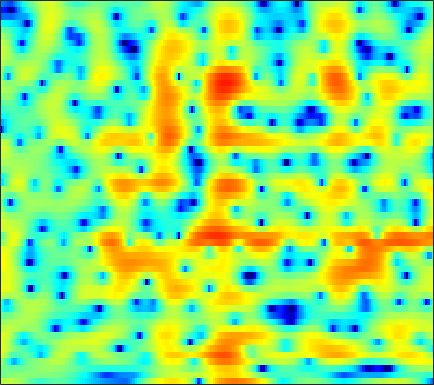

Values plotted in this chart, from the file beside it:
2.4191, 2.5652, 2.687, 2.7204, 2.6878, 2.566, 2.3543, 2.1336, 1.7556, 1.2841, 0.722, 0.24735, -0.44164, -1.1722, -1.7246, -2.4184, -2.9785, -3.2455, -3.4011, -3.3126, -3.0389, -2.7686, -2.3844, -2.0554
-1.178, -0.7885, -0.3649, -0.0386, 0.1504, 0.3372, 0.4606, 0.517, 0.5532, 0.553, 0.5243, 0.4891, 0.4289, 0.3641, 0.3163, 0.2582, 0.2075, 0.1761, 0.1433, 0.1184, 0.09593, 0.07554, 0.03712, -0.02481
-0.5138, -0.5816, -0.7087, -0.8574, -0.9642, -1.08, -1.143, -1.146, -1.09, -0.9647, -0.7913, -0.6419, -0.4281, -0.2091, -0.04567, 0.1603, 0.3479, 0.4747, 0.6223, 0.7474, 0.8465, 0.9005, 0.9402, 0.9391
1.44, 0.3374, -1.46, -3.696, -5.669, -8.346, -9.505, -8.638, -6.52, -4.587, -3.104, -2.257, -1.412, -0.8118, -0.4798, -0.1472, 0.1111, 0.2886, 0.5352, 0.819, 1.145, 1.404, 1.748, 2.055
4.613, 3.582, 2.059, 0.436, -0.7376, -1.993, -2.607, -2.627, -2.299, -1.867, -1.553, -1.47, -1.612, -2.087, -2.692, -3.882, -5.582, -7.161, -9.031, -8.756, -6.313, -4.276, -1.962, -0.1609
4.737, 4.115, 3.234, 2.318, 1.627, 0.7402, -0.08709, -0.661, -1.357, -1.964, -2.497, -2.865, -3.348, -3.881, -4.341, -5.054, -5.868, -6.466, -6.965, -6.734, -5.648, -4.506, -2.905, -1.441
4.532, 4.071, 3.301, 2.339, 1.472, 0.08836, -1.596, -3.073, -5.321, -7.646, -9.126, -9.025, -7.711, -6.153, -5.152, -4.094, -3.288, -2.805, -2.263, -1.759, -1.252, -0.8703, -0.3646, 0.1265
4.237, 4.146, 3.812, 3.222, 2.597, 1.5, 0.09022, -1.171, -3.099, -4.996, -6.04, -5.849, -4.681, -3.281, -2.358, -1.406, -0.7591, -0.4507, -0.2453, -0.2476, -0.4132, -0.6225, -0.9696, -1.321
2.352, 2.666, 2.888, 2.919, 2.838, 2.618, 2.302, 2.027, 1.654, 1.331, 1.105, 1.007, 0.9481, 0.9162, 0.8862, 0.7835, 0.5555, 0.268, -0.3141, -1.181, -2.421, -3.661, -5.865, -9.091
0.4612, 0.8194, 1.198, 1.473, 1.631, 1.793, 1.902, 1.958, 2.012, 2.036, 2.03, 2.006, 1.94, 1.81, 1.664, 1.388, 0.9918, 0.6044, -0.04596, -0.8797, -1.915, -2.815, -4.155, -5.566
-1.243, -1.187, -1.062, -0.8384, -0.5967, -0.1915, 0.2588, 0.6025, 1.041, 1.414, 1.698, 1.848, 1.975, 2.01, 1.972, 1.833, 1.596, 1.349, 0.944, 0.4575, -0.0964, -0.5554, -1.185, -1.777
-4.056, -5.3, -6.591, -6.588, -5.66, -3.923, -2.241, -1.166, -0.01555, 0.8514, 1.491, 1.839, 2.154, 2.34, 2.399, 2.391, 2.288, 2.154, 1.904, 1.577, 1.186, 0.8481, 0.36, -0.1409
-2.935, -5.228, -8.521, -8.864, -6.694, -3.746, -1.579, -0.402, 0.6914, 1.381, 1.808, 2.01, 2.157, 2.227, 2.26, 2.292, 2.31, 2.296, 2.195, 1.972, 1.619, 1.263, 0.634, -0.179
3.495, 3.002, 2.478, 2.197, 2.127, 2.151, 2.171, 2.106, 1.838, 1.336, 0.5705, -0.1199, -1.044, -1.702, -1.818, -1.455, -0.7745, -0.2469, 0.3056, 0.586, 0.5102, 0.2352, -0.4918, -1.674
5.029, 4.945, 4.769, 4.505, 4.234, 3.764, 3.119, 2.473, 1.373, -0.1301, -2.305, -4.568, -9.121, -19.45, -22.73, -10.65, -6.257, -4.339, -2.702, -1.756, -1.383, -1.424, -1.808, -2.52
4.18, 4.432, 4.549, 4.437, 4.225, 3.756, 3.09, 2.458, 1.425, 0.1984, -1.157, -2.25, -3.615, -4.582, -4.852, -4.615, -3.986, -3.44, -2.828, -2.454, -2.29, -2.354, -2.676, -3.287
3.928, 4.275, 4.464, 4.385, 4.172, 3.694, 3.023, 2.416, 1.464, 0.4548, -0.5198, -1.223, -2.022, -2.585, -2.822, -2.945, -2.868, -2.711, -2.469, -2.352, -2.37, -2.493, -2.892, -3.604
4.977, 5.069, 4.981, 4.671, 4.278, 3.549, 2.6, 1.749, 0.4496, -1.053, -2.675, -3.849, -5.17, -5.913, -5.996, -5.542, -4.742, -4.124, -3.36, -2.724, -2.353, -2.217, -2.261, -2.503
5.775, 5.598, 5.214, 4.624, 4.032, 3.048, 1.783, 0.6435, -1.181, -3.542, -6.576, -9.588, -15.98, -29.27, -18.4, -11.82, -8.329, -6.555, -4.865, -3.595, -2.664, -2.18, -1.734, -1.514
5.753, 5.423, 4.886, 4.209, 3.607, 2.623, 1.395, 0.2883, -1.402, -3.292, -5.488, -7.136, -8.985, -9.921, -9.838, -8.804, -7.39, -6.259, -4.803, -3.685, -2.751, -2.204, -1.636, -1.317
5.156, 4.78, 4.373, 4.029, 3.713, 3.093, 2.227, 1.338, -0.1396, -1.931, -4.117, -5.812, -8.005, -9.364, -9.343, -8.165, -6.537, -5.361, -3.939, -2.715, -1.864, -1.387, -1.015, -0.8682
0.2767, 0.2301, 1.891, 3.505, 4.268, 4.718, 4.572, 4.084, 2.859, 1.075, -1.408, -4.056, -9.119, -15.81, -13.6, -8.26, -5.145, -3.469, -2.036, -0.9833, -0.1983, 0.1797, 0.389, 0.2826
-1.759, -1.6, 0.6974, 2.729, 3.729, 4.494, 4.637, 4.455, 3.8, 2.799, 1.485, 0.3909, -1.051, -2.276, -2.892, -3.394, -3.762, -3.942, -4.033, -4.032, -3.567, -3.067, -2.367, -1.959
3.842, 3.583, 3.499, 3.532, 3.606, 3.615, 3.478, 3.248, 2.831, 2.146, 1.347, 0.6563, -0.4125, -1.62, -2.677, -4.374, -6.559, -8.937, -13.43, -19.45, -14.82, -10.78, -7.419, -5.38
4.142, 3.848, 3.479, 3.167, 2.975, 2.718, 2.49, 2.275, 1.972, 1.565, 1.075, 0.5948, -0.1442, -1.052, -1.877, -3.17, -4.717, -6.065, -7.648, -8.58, -8.117, -7.118, -5.599, -4.317
2.906, 2.4, 1.744, 1.208, 0.8892, 0.6405, 0.5753, 0.6102, 0.6504, 0.7426, 0.7074, 0.6123, 0.3986, 0.05333, -0.2686, -0.7742, -1.283, -1.643, -2.057, -2.223, -2.223, -2.089, -1.783, -1.407
0.877, -0.2789, -1.956, -3.57, -4.363, -4.385, -3.496, -2.57, -1.406, -0.4958, 0.1655, 0.5324, 0.8084, 0.9291, 0.9432, 0.8835, 0.7713, 0.6951, 0.5672, 0.4836, 0.455, 0.4601, 0.492, 0.5668
-0.1152, -1.881, -5.209, -10.66, -18.64, -14.65, -7.696, -4.883, -2.409, -0.8514, 0.1718, 0.6779, 1.101, 1.331, 1.409, 1.454, 1.44, 1.415, 1.41, 1.347, 1.288, 1.224, 1.115, 0.9741
1.457, 0.5141, -0.7335, -1.738, -2.173, -2.048, -1.368, -0.6453, 0.2057, 0.8623, 1.235, 1.277, 1.165, 0.8838, 0.6429, 0.4014, 0.3371, 0.3781, 0.5706, 0.7028, 0.6942, 0.5598, 0.1943, -0.3857
1.777, 1.414, 1.341, 1.542, 1.863, 2.341, 2.794, 3.067, 3.249, 3.147, 2.684, 2.035, 0.7198, -1.199, -2.912, -4.918, -4.837, -3.557, -1.867, -0.6138, -0.0875, -0.135, -0.8127, -2.286
-6.824, -6.658, -3.215, -0.2426, 1.378, 2.864, 3.857, 4.268, 4.495, 4.279, 3.597, 2.78, 1.06, -1.492, -4.127, -8.05, -7.619, -5.096, -2.277, -0.6771, 0.08266, 0.1736, -0.2935, -1.391
-5.19, -5.103, -3.245, -1.099, 0.2318, 1.589, 2.485, 2.921, 3.184, 3.145, 2.829, 2.4, 1.674, 0.8257, 0.2115, -0.4212, -0.6725, -0.6494, -0.4422, -0.2486, -0.2, -0.3072, -0.6459, -1.177
0.05871, 0.03858, 0.2499, 0.6584, 0.9851, 1.442, 1.77, 1.963, 2.068, 2.062, 1.941, 1.758, 1.485, 1.156, 0.9046, 0.6048, 0.3278, 0.1536, -0.1051, -0.3627, -0.6858, -0.9819, -1.457, -1.995
1.89, 1.805, 1.71, 1.67, 1.647, 1.613, 1.584, 1.544, 1.492, 1.42, 1.323, 1.258, 1.131, 0.9903, 0.8672, 0.6853, 0.4414, 0.2566, -0.07823, -0.4719, -0.9729, -1.418, -2.095, -2.88
3.163, 2.955, 2.643, 2.275, 2.005, 1.601, 1.245, 0.9905, 0.7587, 0.6154, 0.5806, 0.6245, 0.6922, 0.7695, 0.8041, 0.7765, 0.6956, 0.5482, 0.3014, -0.1082, -0.6654, -1.22, -2.161, -3.399
4.22, 3.862, 3.301, 2.596, 1.959, 1.018, -0.04616, -0.7788, -1.532, -1.727, -1.349, -0.9106, -0.2182, 0.3471, 0.661, 0.9319, 1.079, 1.087, 1.038, 0.8626, 0.5347, 0.1429, -0.6894, -1.97
3.482, 3.101, 2.49, 1.688, 0.8144, -0.8118, -3.375, -6.178, -12.13, -12.77, -7.083, -4.401, -2.16, -0.9664, -0.5169, -0.2871, -0.3417, -0.2863, -0.1065, 0.3977, 0.9466, 1.286, 1.494, 1.379
-2.223, -2.141, -1.804, -1.61, -1.669, -2.286, -3.443, -4.575, -5.996, -6.097, -4.874, -3.801, -2.821, -2.583, -2.982, -4.444, -7.203, -9.835, -9.697, -5.431, -2.006, -0.1851, 1.532, 2.621
-20.11, -13.01, -8.099, -5.529, -4.31, -3.336, -2.821, -2.66, -2.483, -2.317, -2.174, -2.069, -2.138, -2.51, -3.094, -4.395, -6.119, -7.276, -7.008, -4.6, -2.005, -0.3693, 1.329, 2.572
-9.856, -8.974, -7.281, -5.692, -4.725, -3.669, -2.928, -2.55, -2.128, -1.865, -1.7, -1.604, -1.591, -1.642, -1.704, -1.808, -1.815, -1.716, -1.294, -0.5952, 0.2844, 0.9491, 1.78, 2.486
-6.033, -5.565, -4.891, -4.147, -3.678, -3.125, -2.731, -2.478, -2.261, -2.091, -1.922, -1.81, -1.596, -1.353, -1.145, -0.7968, -0.4043, -0.08354, 0.4055, 0.9092, 1.434, 1.8, 2.236, 2.557
-4.256, -3.687, -3.082, -2.652, -2.43, -2.335, -2.379, -2.501, -2.773, -3.009, -3.119, -3.069, -2.729, -2.167, -1.66, -0.9344, -0.2154, 0.3326, 0.972, 1.56, 2.055, 2.379, 2.702, 2.883
-2.437, -1.758, -1.176, -0.9692, -1.002, -1.341, -2.017, -2.822, -4.196, -5.91, -7.542, -7.906, -6.947, -5.046, -3.626, -2.034, -0.733, 0.02926, 0.9053, 1.625, 2.214, 2.582, 2.96, 3.207
-0.01849, 0.4042, 0.6853, 0.679, 0.4455, -0.1217, -1.135, -2.27, -4.396, -7.829, -13.39, -17.16, -11.44, -6.915, -4.792, -2.874, -1.653, -1.038, -0.3581, 0.2389, 0.8858, 1.373, 2.02, 2.564
1.947, 1.859, 1.666, 1.436, 1.218, 0.8406, 0.327, -0.1429, -0.9483, -1.893, -2.669, -2.939, -2.936, -2.632, -2.43, -2.471, -2.989, -3.511, -4.437, -4.731, -3.831, -2.627, -0.96, 0.4176
2.3, 1.473, 0.4787, -0.1387, -0.1624, 0.1722, 0.7098, 1.083, 1.382, 1.549, 1.524, 1.421, 1.162, 0.6896, 0.13, -1.079, -3.044, -5.302, -10.63, -22.28, -11.5, -6.932, -3.453, -1.363
0.8574, -1.687, -6.776, -12.67, -8.897, -3.671, -0.6438, 0.8039, 2.133, 2.95, 3.38, 3.479, 3.398, 3.032, 2.563, 1.698, 0.548, -0.4484, -1.768, -2.619, -2.773, -2.519, -2.107, -1.896
1.454, -0.1212, -2.266, -3.491, -3.174, -1.75, -0.1954, 0.8092, 1.831, 2.516, 2.974, 3.174, 3.251, 3.147, 2.951, 2.56, 2.034, 1.53, 0.8444, 0.08375, -0.759, -1.481, -2.723, -4.461
2.817, 2.208, 1.454, 0.8891, 0.6528, 0.5479, 0.614, 0.7627, 0.9599, 1.17, 1.395, 1.567, 1.736, 1.861, 1.904, 1.86, 1.688, 1.436, 1.01, 0.3705, -0.4962, -1.355, -2.819, -4.795
3.523, 3.096, 2.46, 1.796, 1.262, 0.5766, -0.07879, -0.5414, -1.035, -1.262, -1.219, -0.9764, -0.477, 0.08672, 0.5122, 0.9656, 1.25, 1.367, 1.326, 1.069, 0.602, 0.08923, -0.7565, -1.767
3.799, 3.343, 2.576, 1.613, 0.7468, -0.6318, -2.292, -3.767, -5.837, -7.441, -7.392, -6.271, -4.232, -2.37, -1.222, 0.03715, 0.9812, 1.506, 1.934, 2.126, 2.072, 1.901, 1.482, 0.9117
3.276, 2.79, 1.953, 0.8492, -0.1586, -1.848, -4.075, -6.292, -10.38, -16.89, -16.43, -11.57, -7.172, -4.224, -2.547, -0.7712, 0.6119, 1.408, 2.237, 2.773, 3.033, 3.062, 2.872, 2.433
1.829, 1.395, 0.6722, -0.2209, -1.025, -2.263, -3.677, -4.795, -6.2, -7.205, -7.384, -6.968, -5.83, -4.316, -3.058, -1.434, 0.06392, 1.071, 2.183, 2.999, 3.522, 3.694, 3.664, 3.297
-0.7214, -1.016, -1.495, -2.065, -2.572, -3.36, -4.257, -4.939, -5.978, -7.063, -8.03, -8.504, -8.454, -7.142, -5.575, -3.203, -0.9823, 0.4469, 2.01, 3.193, 3.995, 4.351, 4.507, 4.306
-5.709, -5.738, -5.848, -6.074, -6.28, -6.604, -7.018, -7.449, -8.305, -9.678, -12.17, -15.69, -30.86, -16.89, -10.58, -5.652, -2.322, -0.4408, 1.528, 2.964, 3.956, 4.456, 4.793, 4.799
-13.02, -12.46, -12.3, -12.56, -12.75, -12.56, -11.86, -11.28, -10.53, -10.09, -9.97, -9.923, -9.398, -7.868, -6.256, -3.883, -1.699, -0.2431, 1.341, 2.58, 3.492, 3.971, 4.36, 4.47
-16.14, -15.84, -16.85, -19.94, -24.85, -27.51, -18.54, -14.76, -11.54, -9.374, -7.726, -6.644, -5.327, -3.998, -2.96, -1.568, -0.2269, 0.6899, 1.77, 2.662, 3.343, 3.7, 3.997, 4.076
-11.64, -11.96, -12.7, -13.72, -14.29, -13.99, -12.28, -10.69, -8.612, -6.814, -5.292, -4.273, -3.04, -1.913, -1.107, -0.09437, 0.8483, 1.49, 2.272, 2.912, 3.394, 3.646, 3.808, 3.78
